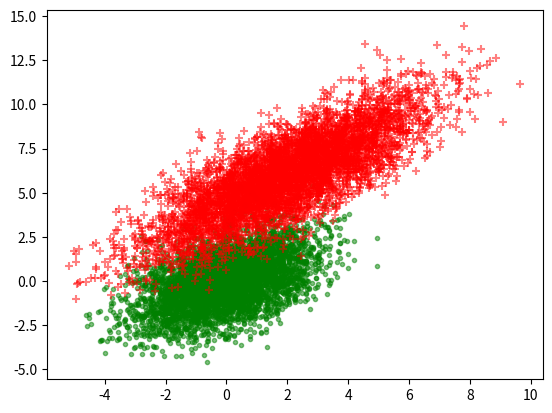

Write Python code to recreate this figure.
import numpy as np
import matplotlib.pyplot as plt
import scipy
from scipy.stats import multivariate_normal

# x, y = np.mgrid[-1:5:.01, 0:10:.01]
# pos = np.empty(x.shape + (2,))
# pos[:, :, 0] = x
# pos[:, :, 1] = y
# z1 = multivariate_normal([2., 6.], [[2., 1.], [1., 2.]])
# plt.contour(x, y, z1.pdf(pos))
# z2 = np.random.multivariate_normal([2, 6], [[2, 1], [1, 1]], 5000)
# plt.scatter(z2[:, 0], z2[:, 1], marker='+', c='r')
# plt.savefig("4.png", transparent=True, dpi=500, pad_inches=0)
# plt.show()

x, y = np.random.multivariate_normal([0, 0], [[2, 1], [1, 2]], 5000).T
plt.scatter(x, y, marker='.', c='g', alpha=0.5)
eig_val, eig_vector = np.linalg.eig([[2, 1], [1, 2]])
lam = [[np.sqrt(3), 0], [0, 1]]
mat = np.dot(np.dot(eig_vector, lam), eig_vector.T)
inter = np.column_stack((x, y))
x_t, y_t = x, y
for i in range(0, 5000):
    trans = np.dot(mat, inter[i]) + [2, 6]
    x_t[i] = trans[0]
    y_t[i] = trans[1]

plt.scatter(x_t, y_t, marker='+', c='r', alpha=0.5)
plt.savefig("5.png", transparent=True, dpi=500, pad_inches=0)
plt.show()
